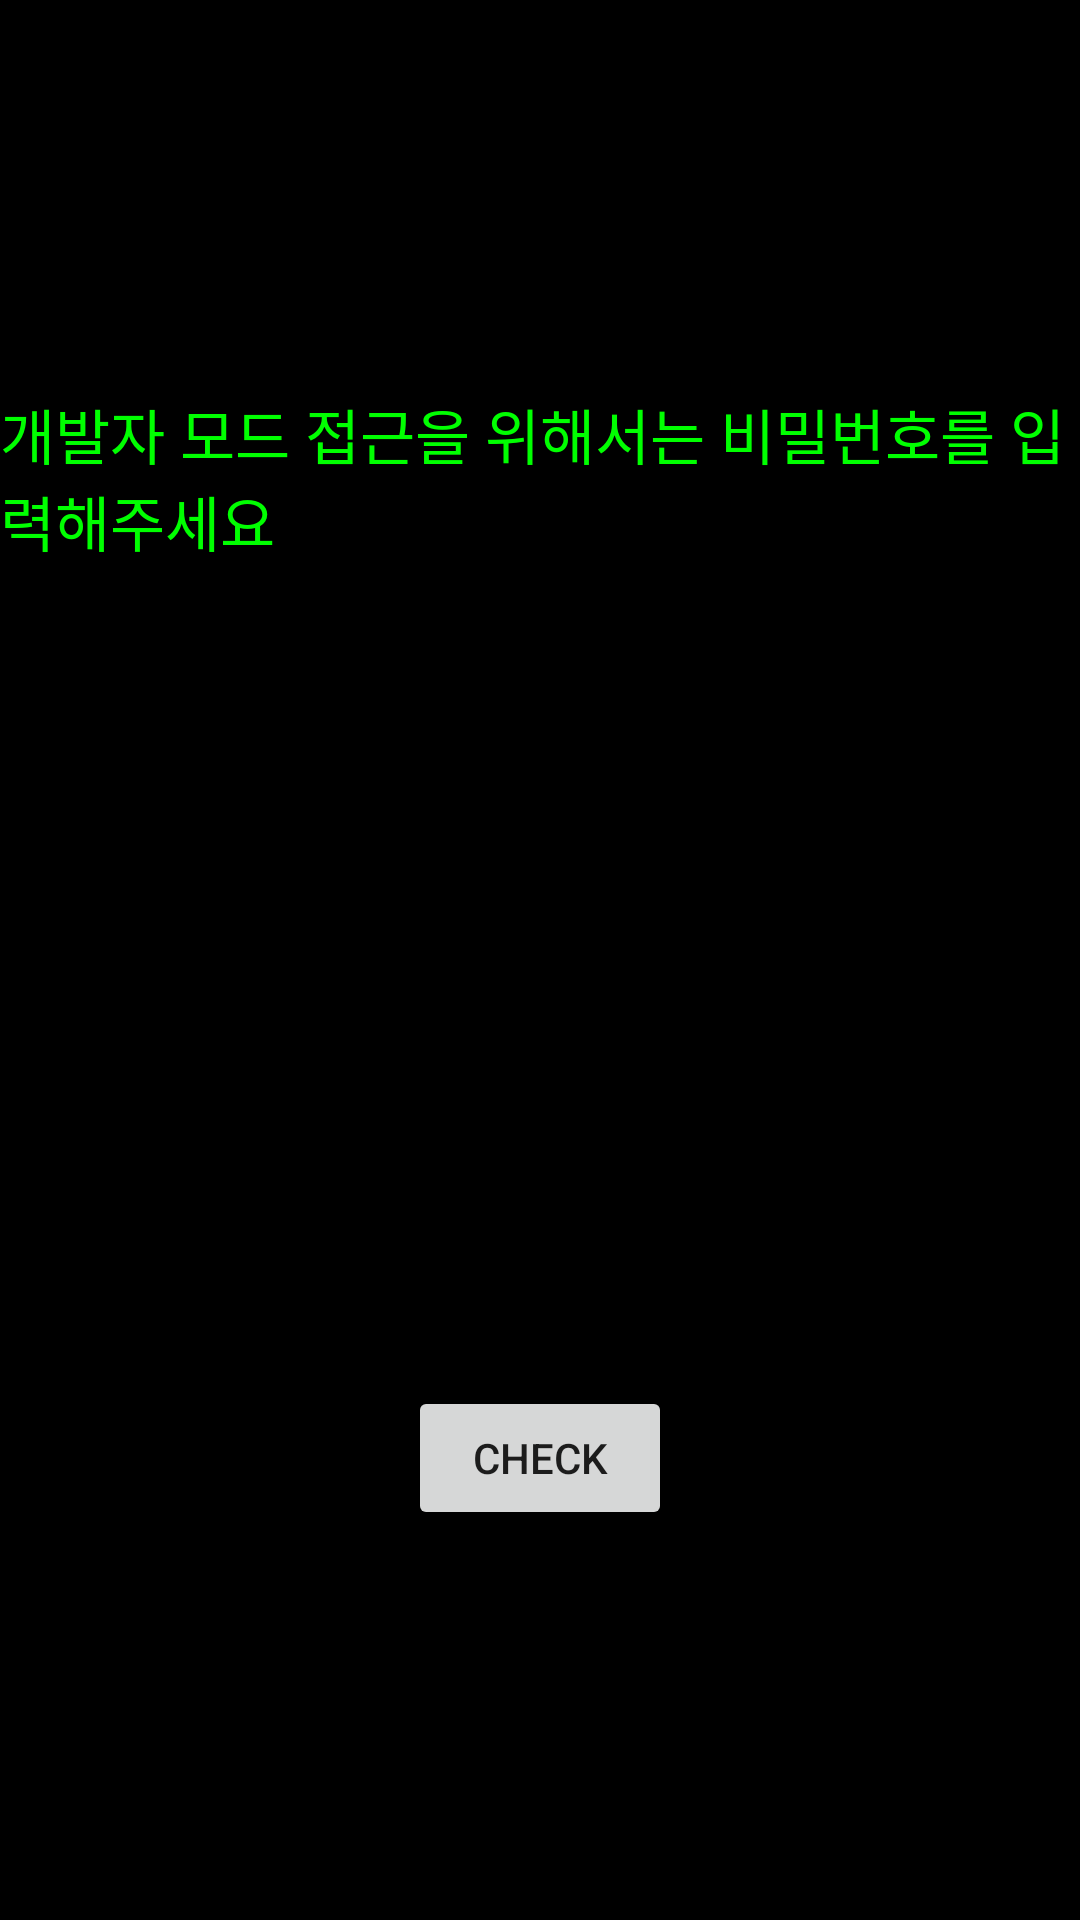

This screen was rendered from an Android layout file. Write that file and the resources it references.
<!-- AndroidManifest.xml: application theme Theme.Intermediatelevel -->
<!-- res/layout/activity_intermediate_level_2.xml -->
<?xml version="1.0" encoding="utf-8"?>
<LinearLayout xmlns:android="http://schemas.android.com/apk/res/android"
    android:layout_width="match_parent"
    android:layout_height="match_parent"
    android:orientation="vertical"
    android:background="#FF000000">

    <TextView
        android:id="@+id/set_answer"
        android:layout_width="wrap_content"
        android:layout_height="wrap_content"
        android:text="개발자 모드 접근을 위해서는 비밀번호를 입력해주세요"
        android:textSize="20dp"
        android:layout_marginTop="130dp"
        android:textColor="#FF00FF00"
        android:layout_gravity="center"
        android:layout_weight="1"
        />


    <EditText
        android:id="@+id/editText_Level2"
        android:layout_width="wrap_content"
        android:layout_height="wrap_content"
        android:ems="10"
        android:inputType="text"
        android:layout_gravity="center"
        android:textColor="#FFFFFFFF"/>

    <Button
        android:id="@+id/answer2"
        android:layout_width="wrap_content"
        android:layout_height="wrap_content"
        android:text="Check"
        android:layout_gravity="center"
        android:layout_marginBottom="130dp"/>

</LinearLayout>
<!-- resources referenced by this layout -->
<resources>
  <style name="Theme.Intermediatelevel" parent="Theme.MaterialComponents.DayNight.DarkActionBar">
          
          <item name="colorPrimary">@color/purple_500</item>
          <item name="colorPrimaryVariant">@color/purple_700</item>
          <item name="colorOnPrimary">@color/white</item>
          
          <item name="colorSecondary">@color/teal_200</item>
          <item name="colorSecondaryVariant">@color/teal_700</item>
          <item name="colorOnSecondary">@color/black</item>
          
          <item name="android:statusBarColor" tools:targetApi="l">?attr/colorPrimaryVariant</item>
          
      </style>
  <!-- not gathered from this repository: default colours our renderer supplied (Android Studio template values) -->
  <color name="purple_500">#FF6200EE</color>
  <color name="purple_700">#FF3700B3</color>
  <color name="teal_200">#FF03DAC5</color>
  <color name="teal_700">#FF018786</color>
  <color name="black">#FF000000</color>
  <color name="white">#FFFFFFFF</color>
</resources>
